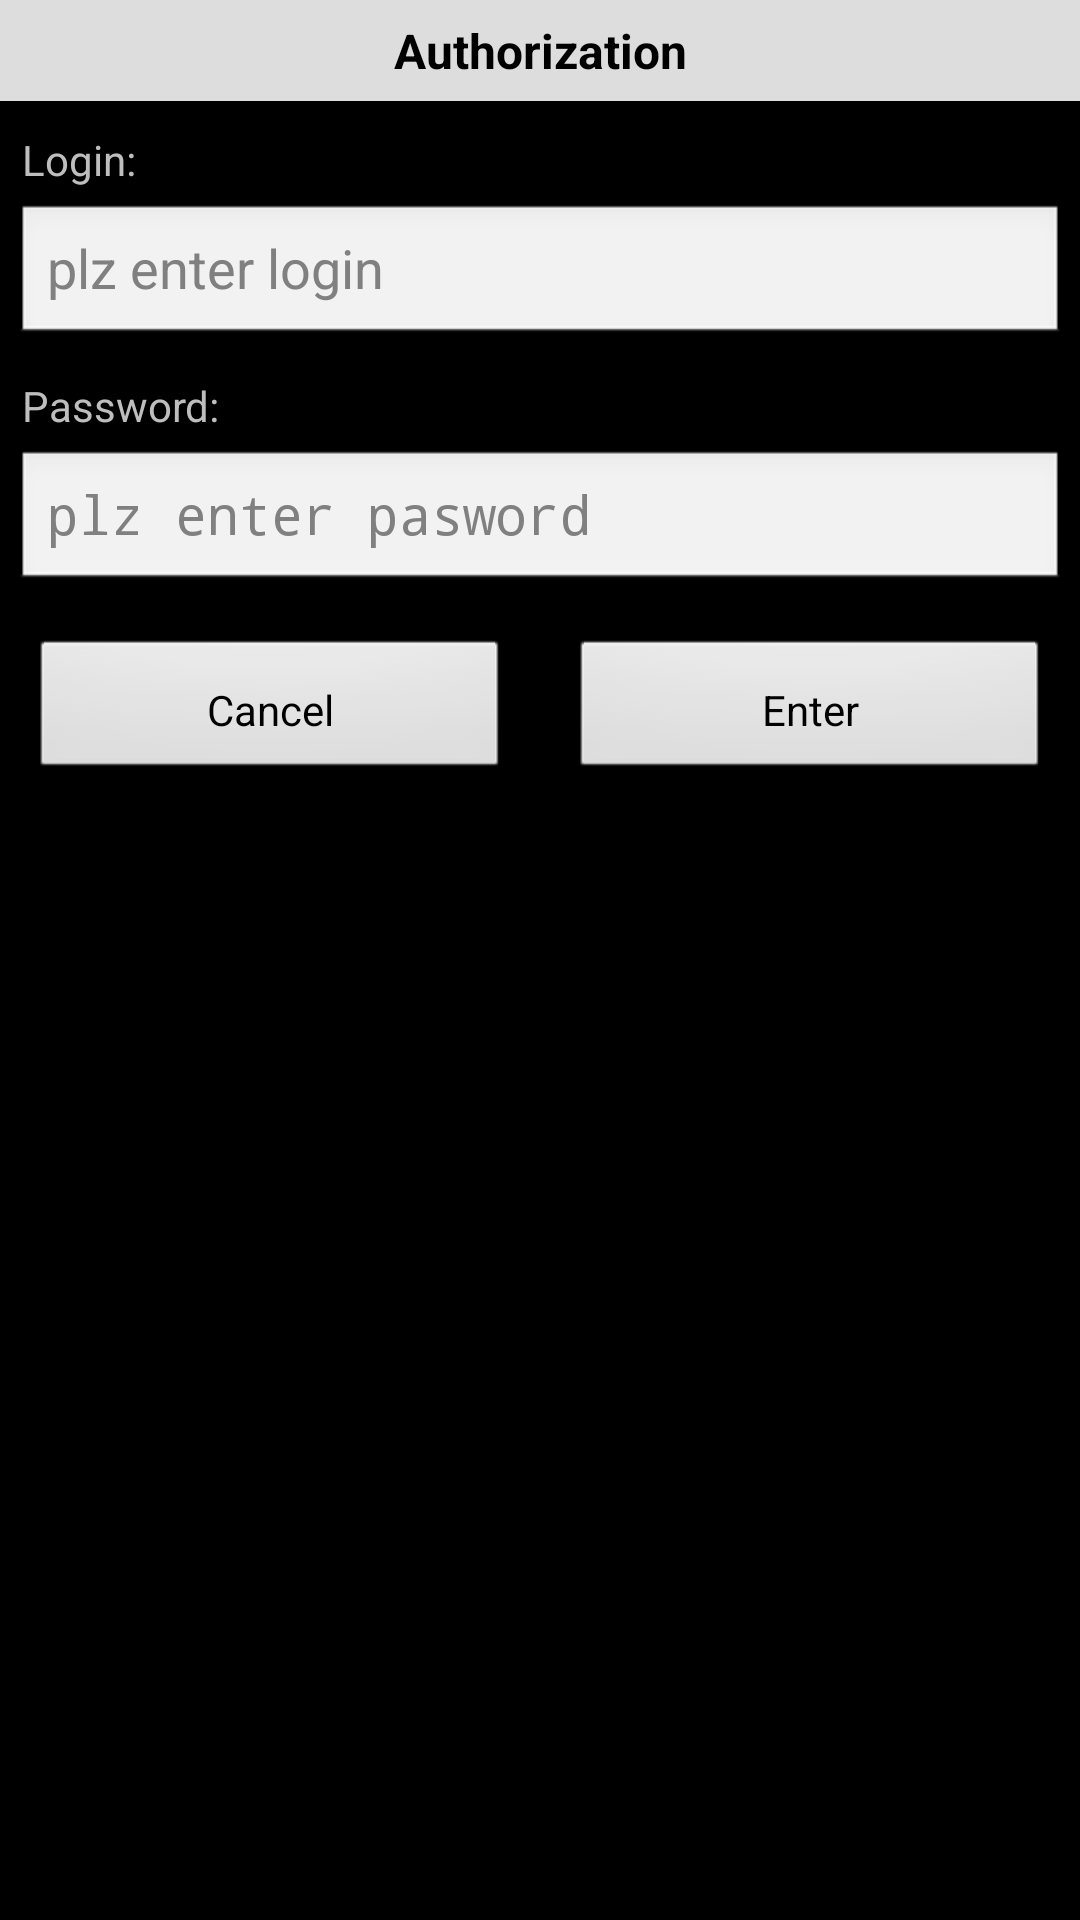

Write the Android layout XML for this screen, with the resource values it uses.
<!-- AndroidManifest.xml: application theme android:Theme.NoTitleBar -->
<!-- res/layout/settings_auth_dialog.xml -->
<?xml version="1.0" encoding="utf-8"?>
<LinearLayout xmlns:android="http://schemas.android.com/apk/res/android"
              android:layout_width="300dp"
              android:layout_height="fill_parent">

    <LinearLayout android:layout_height="wrap_content" android:layout_width="fill_parent" android:layout_marginRight="0dp"
                  android:layout_marginBottom="3dp" android:layout_marginLeft="0dp" android:orientation="vertical" android:gravity="center">

        <TextView android:layout_marginBottom="5dp" android:layout_marginLeft="0dp" android:layout_marginRight="0dp" android:textSize="16dp" android:layout_width="fill_parent" android:padding="6dp"
                  android:layout_height="wrap_content" android:background="#ddd" android:textColor="#000"
                  android:text="@string/authorization" android:gravity="center" android:textStyle="bold"/>


        <TextView android:layout_marginLeft="5dp" android:layout_marginTop="5dp" android:layout_width="fill_parent"
                  android:layout_height="wrap_content" android:text="@string/login"/>
        <EditText android:inputType="textUri" android:id="@+id/d_login" android:text="" android:layout_margin="5dp" android:layout_height="wrap_content"
                  android:hint="@string/enter_login" android:layout_width="fill_parent" />

        <TextView android:layout_marginLeft="5dp" android:layout_marginTop="5dp" android:layout_width="fill_parent"
                  android:layout_height="wrap_content" android:text="@string/password"/>
        <EditText android:id="@+id/d_password" android:password="true" android:inputType="textUri" android:text=""
                  android:layout_margin="5dp" android:layout_height="wrap_content" android:hint="@string/enter_password" android:layout_width="fill_parent" />

        <LinearLayout android:layout_width="fill_parent" android:layout_height="wrap_content" android:orientation="horizontal">
            <Button android:id="@+id/dialog_cancel_auth" android:layout_margin="10dp" android:padding="5dp" android:text="@string/cansel"  android:layout_height="wrap_content" android:layout_weight="1" android:layout_width="fill_parent"/>
            <Button android:id="@+id/dialog_enter" android:layout_margin="10dp" android:padding="5dp" android:text="@string/ok"  android:layout_height="wrap_content" android:layout_weight="1" android:layout_width="fill_parent"/>

        </LinearLayout>
    </LinearLayout>
</LinearLayout>
<!-- resources referenced by this layout -->
<resources>
  <string name="authorization">Authorization</string>
  <string name="cansel"> Cancel </string>
  <string name="enter_login">plz enter login</string>
  <string name="enter_password">plz enter pasword</string>
  <string name="login">Login: </string>
  <string name="ok"> Enter </string>
  <string name="password">Password: </string>
</resources>
